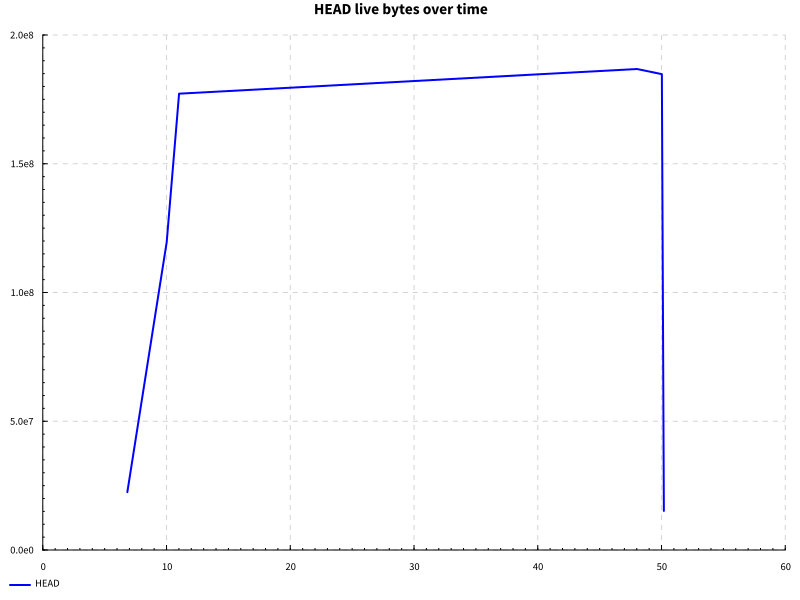

Values plotted in this chart, from the file beside it:
name, success, samples, startup, setup, experiment, maxResidency
hover after edit, True, 100, 10.5, 0.0, 38.39, 178MB
